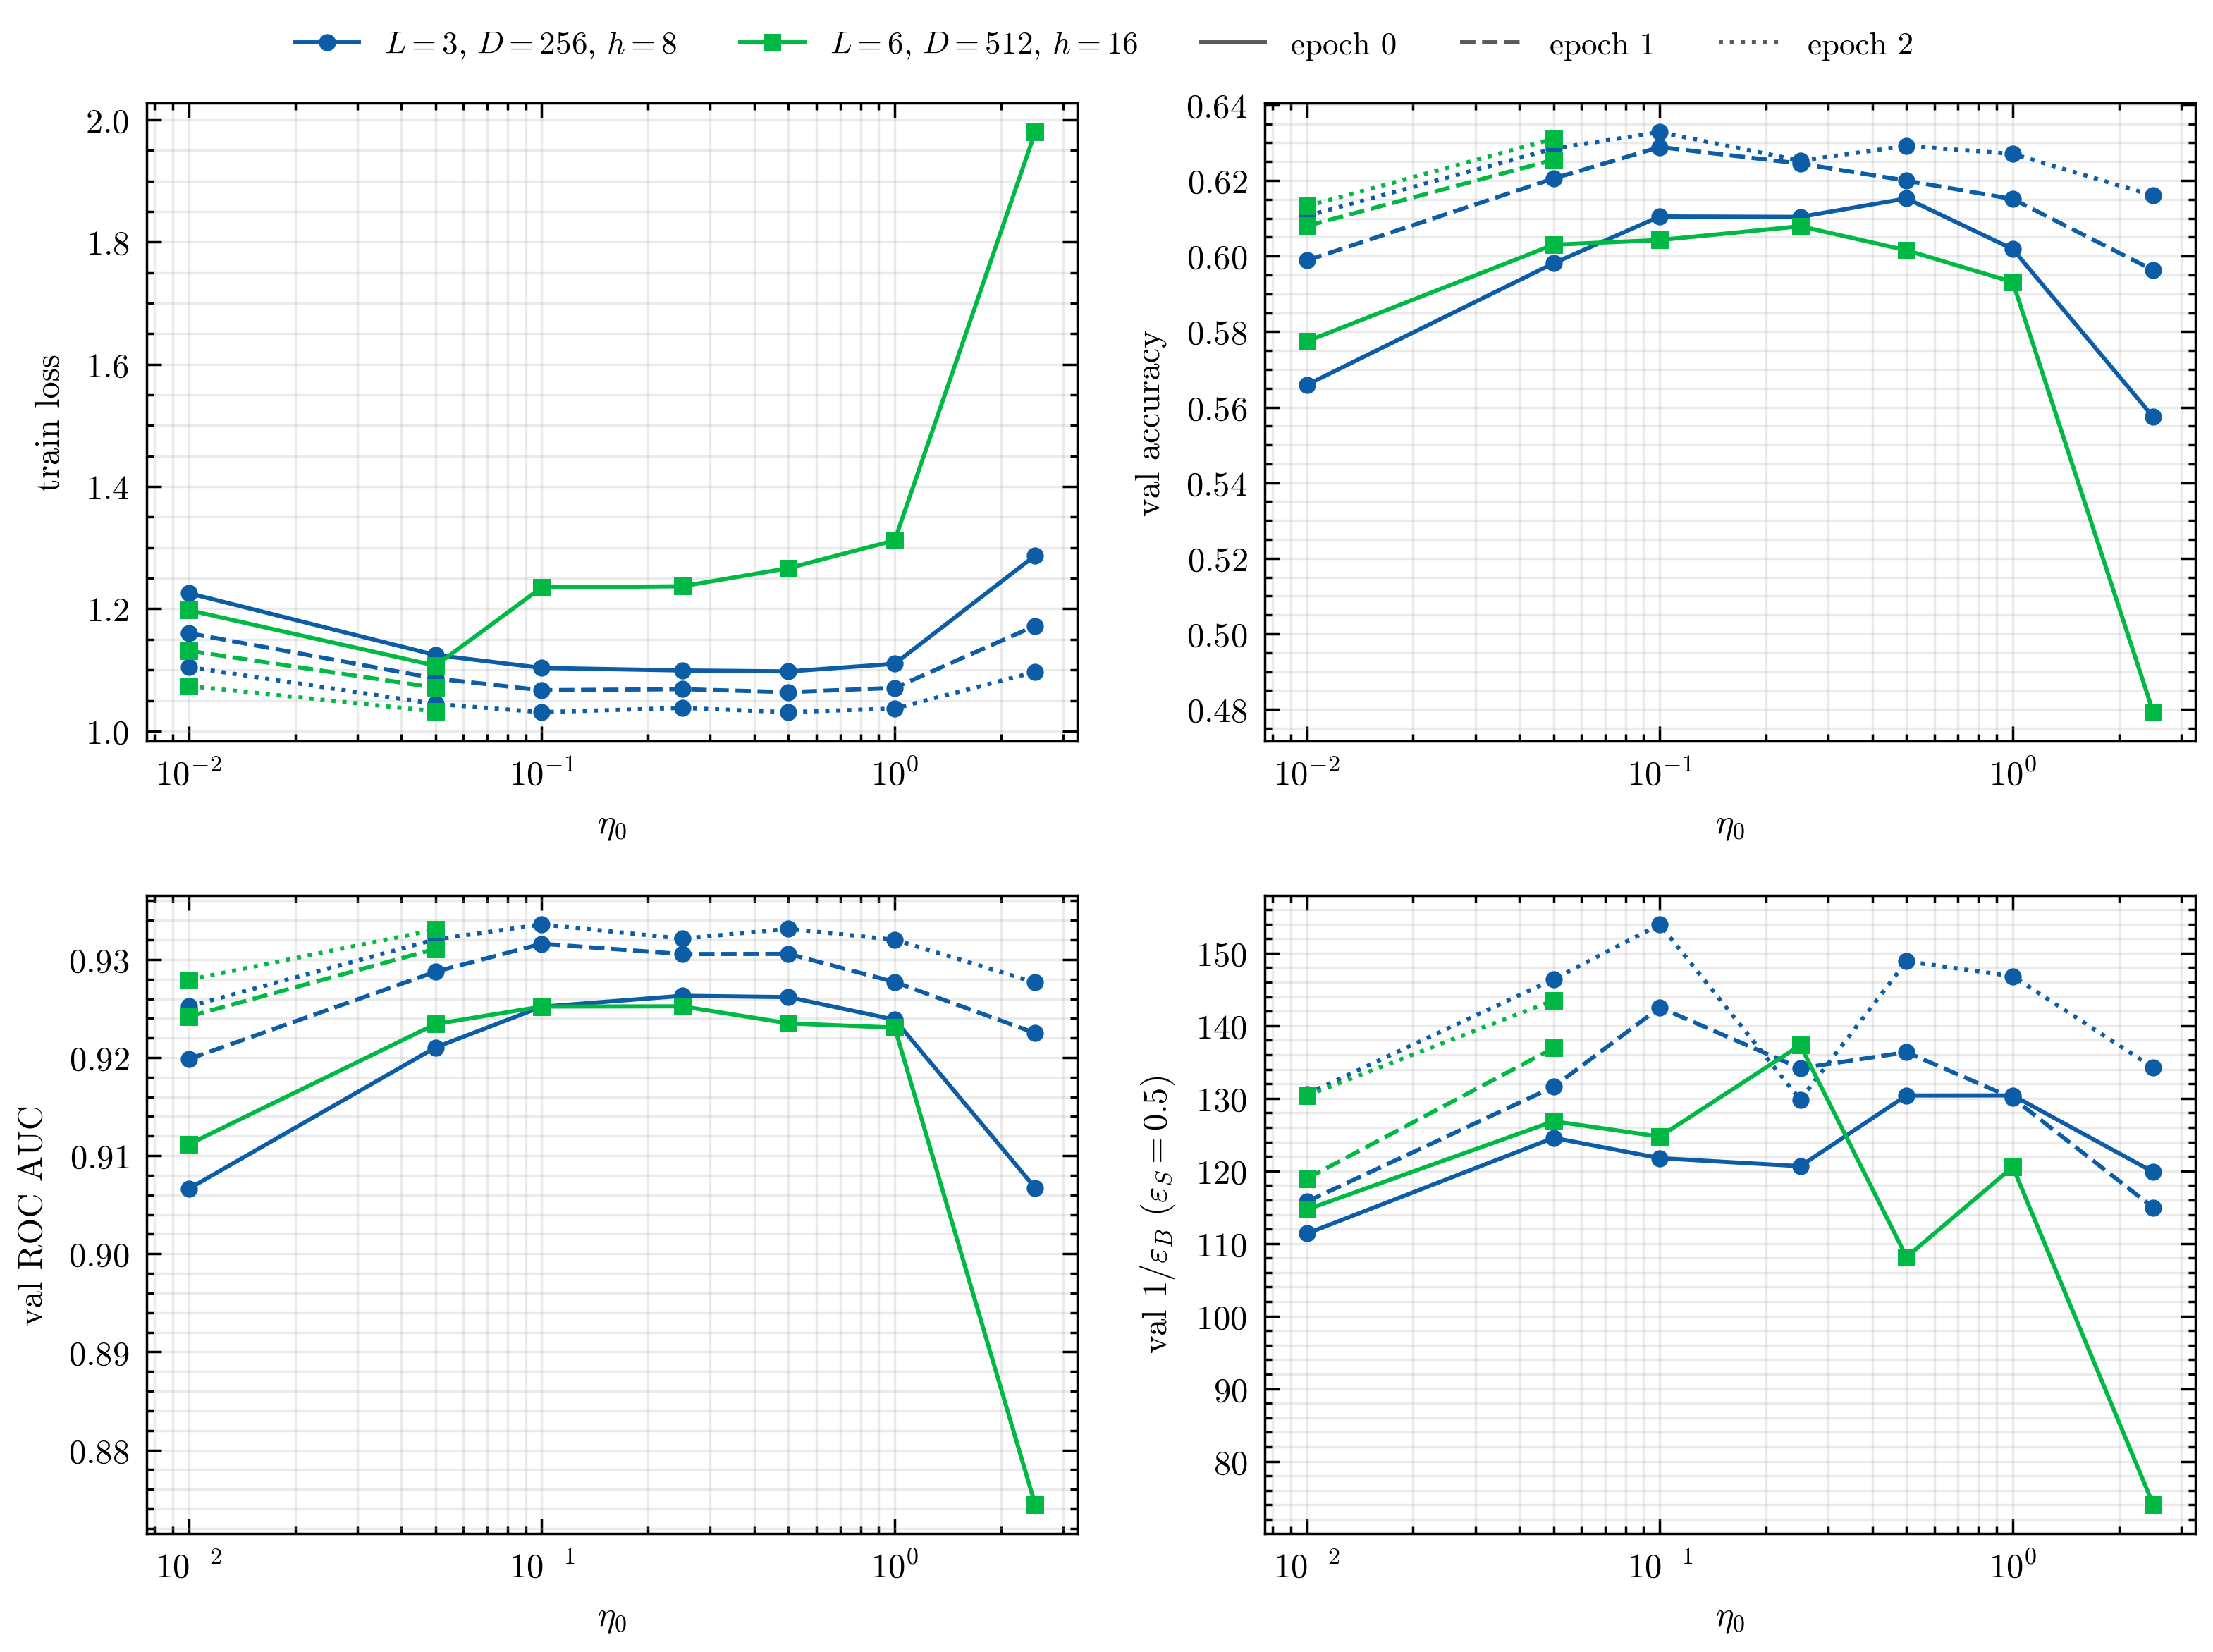

Values plotted in this chart, from the file beside it:
eta0, depth, width, heads, epoch, global_step, train_loss, val_acc, val_roc_auc, val_bg_rejection, rope, run
0.01, 3, 256, 8, 0, 490, 1.226, 0.5659, 0.9066, 111.4, False, capen-llama-att_3_256_0p01_ln_op-inciden…
0.05, 3, 256, 8, 0, 490, 1.124, 0.5981, 0.921, 124.6, False, capen-llama-att_3_256_0p05_ln_op-inciden…
0.1, 3, 256, 8, 0, 490, 1.103, 0.6105, 0.9252, 121.8, False, capen-llama-att_3_256_0p1_ln_op-incidenc…
0.25, 3, 256, 8, 0, 490, 1.099, 0.6104, 0.9263, 120.7, False, capen-llama-att_3_256_0p25_ln_op-inciden…
0.5, 3, 256, 8, 0, 490, 1.098, 0.6152, 0.9262, 130.4, False, capen-llama-att_3_256_0p5_ln_op-incidenc…
1.0, 3, 256, 8, 0, 490, 1.11, 0.6018, 0.9239, 130.4, False, capen-llama-att_3_256_1_ln_op-incidence_…
2.5, 3, 256, 8, 0, 490, 1.287, 0.5574, 0.9067, 119.9, False, capen-llama-att_3_256_2p5_ln_op-incidenc…
0.01, 3, 256, 8, 1, 979, 1.16, 0.5988, 0.9199, 115.8, False, capen-llama-att_3_256_0p01_ln_op-inciden…
0.05, 3, 256, 8, 1, 979, 1.086, 0.6205, 0.9288, 131.6, False, capen-llama-att_3_256_0p05_ln_op-inciden…
0.1, 3, 256, 8, 1, 979, 1.067, 0.6288, 0.9316, 142.5, False, capen-llama-att_3_256_0p1_ln_op-incidenc…
0.25, 3, 256, 8, 1, 979, 1.069, 0.6245, 0.9306, 134.1, False, capen-llama-att_3_256_0p25_ln_op-inciden…
0.5, 3, 256, 8, 1, 979, 1.064, 0.62, 0.9306, 136.4, False, capen-llama-att_3_256_0p5_ln_op-incidenc…
1.0, 3, 256, 8, 1, 979, 1.071, 0.6151, 0.9277, 130, False, capen-llama-att_3_256_1_ln_op-incidence_…
2.5, 3, 256, 8, 1, 979, 1.172, 0.5963, 0.9225, 115, False, capen-llama-att_3_256_2p5_ln_op-incidenc…
0.01, 3, 256, 8, 2, 1468, 1.105, 0.6106, 0.9252, 130.6, False, capen-llama-att_3_256_0p01_ln_op-inciden…
0.05, 3, 256, 8, 2, 1468, 1.044, 0.6284, 0.9321, 146.4, False, capen-llama-att_3_256_0p05_ln_op-inciden…
0.1, 3, 256, 8, 2, 1468, 1.031, 0.6328, 0.9336, 154, False, capen-llama-att_3_256_0p1_ln_op-incidenc…
0.25, 3, 256, 8, 2, 1468, 1.038, 0.6252, 0.9321, 129.8, False, capen-llama-att_3_256_0p25_ln_op-inciden…
0.5, 3, 256, 8, 2, 1468, 1.031, 0.6292, 0.9331, 148.9, False, capen-llama-att_3_256_0p5_ln_op-incidenc…
1.0, 3, 256, 8, 2, 1468, 1.037, 0.627, 0.932, 146.8, False, capen-llama-att_3_256_1_ln_op-incidence_…
2.5, 3, 256, 8, 2, 1468, 1.097, 0.616, 0.9277, 134.2, False, capen-llama-att_3_256_2p5_ln_op-incidenc…
0.01, 6, 512, 16, 0, 490, 1.198, 0.5774, 0.9112, 114.7, False, capen-llama-att_6_512_0p01_ln_op-inciden…
0.05, 6, 512, 16, 0, 490, 1.107, 0.603, 0.9234, 126.8, False, capen-llama-att_6_512_0p05_ln_op-inciden…
0.1, 6, 512, 16, 0, 489, 1.235, 0.6042, 0.9252, 124.7, False, capen-llama-att_6_512_0p1_ln_op-incidenc…
0.25, 6, 512, 16, 0, 489, 1.237, 0.6079, 0.9252, 137.3, False, capen-llama-att_6_512_0p25_ln_op-inciden…
0.5, 6, 512, 16, 0, 489, 1.266, 0.6015, 0.9235, 108.1, False, capen-llama-att_6_512_0p5_ln_op-incidenc…
1.0, 6, 512, 16, 0, 489, 1.312, 0.5931, 0.9231, 120.6, False, capen-llama-att_6_512_1_ln_op-incidence_…
2.5, 6, 512, 16, 0, 489, 1.98, 0.4793, 0.8744, 74.05, False, capen-llama-att_6_512_2p5_ln_op-incidenc…
0.01, 6, 512, 16, 1, 979, 1.131, 0.608, 0.9242, 119, False, capen-llama-att_6_512_0p01_ln_op-inciden…
0.05, 6, 512, 16, 1, 979, 1.071, 0.6255, 0.9311, 136.9, False, capen-llama-att_6_512_0p05_ln_op-inciden…
0.01, 6, 512, 16, 2, 1468, 1.074, 0.6132, 0.9279, 130.4, False, capen-llama-att_6_512_0p01_ln_op-inciden…
0.05, 6, 512, 16, 2, 1468, 1.032, 0.631, 0.9331, 143.5, False, capen-llama-att_6_512_0p05_ln_op-inciden…
